Image classification data set "Datasets" (myseringan/AI-projects on GitHub). Class labels (2): ripe, unripe.

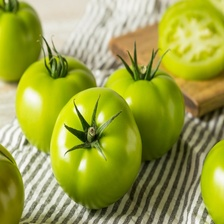
Label: unripe

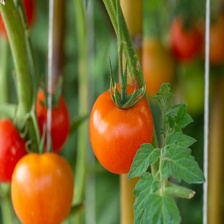
Label: ripe

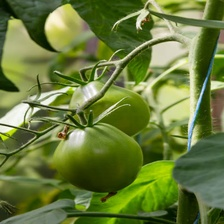
Label: unripe

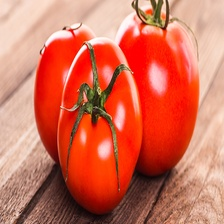
Label: ripe

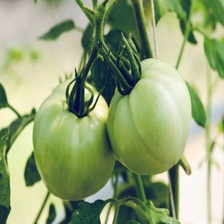
Label: unripe

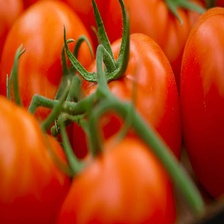
Label: ripe
